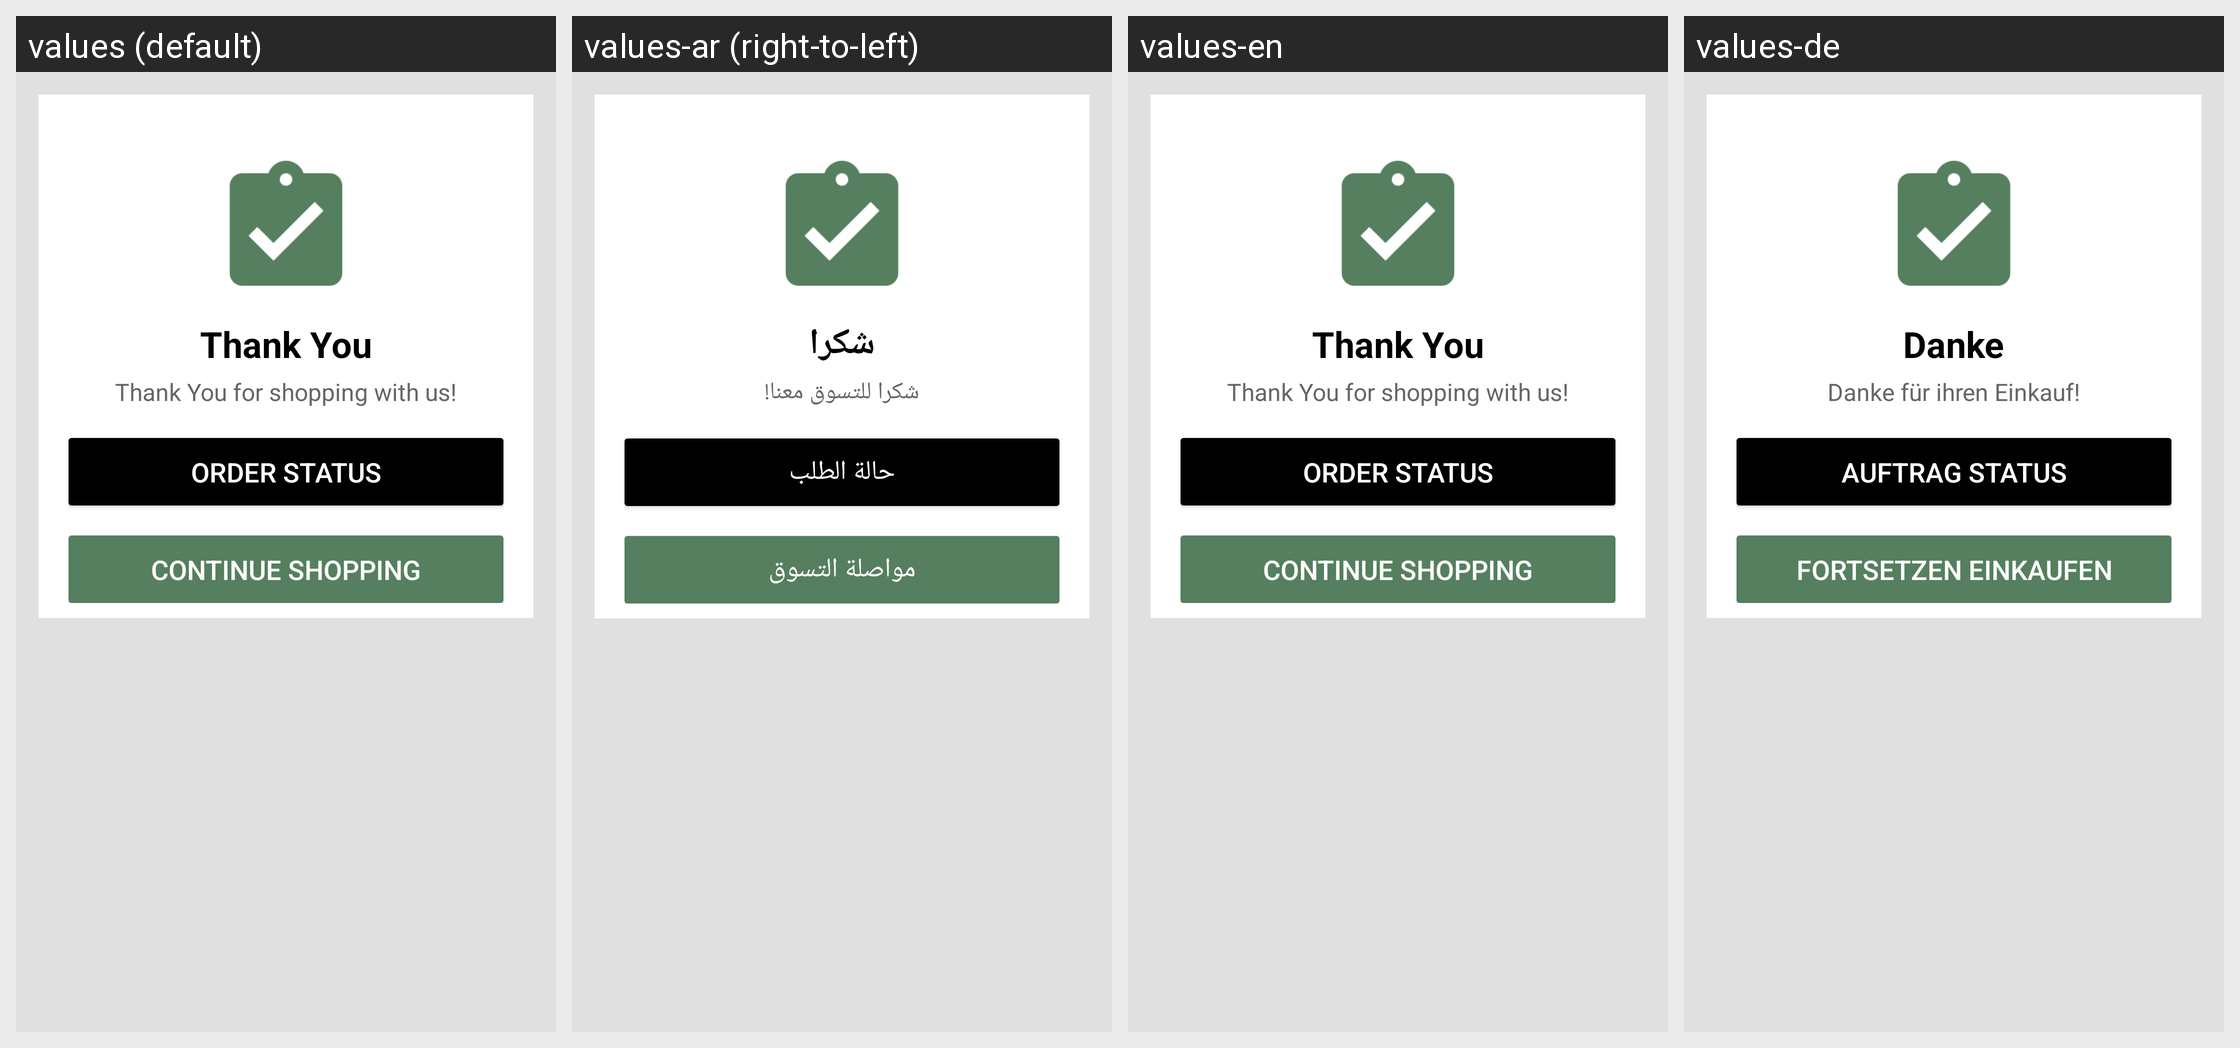

The same Android screen rendered under several of its app's locales, left to right. List the strings drawn on it with the default value and each locale's translation.
Android screen res/layout/thank_you.xml rendered under 4 locales, left to right: values (default), values-ar (right-to-left), values-en, values-de. Device: Nexus 5 (rendered at 1080×1920; each locale shown at half size, 540×960, under a caption strip naming it); theme AppTheme.
Strings drawn on this screen, with the default value and each locale's value (text and hints the layout hard-codes, and strings that could not be matched under every locale, appear in the picture but are not listed):

thank_you
  values: Thank You
  values-ar: شكرا
  values-en: Thank You
  values-de: Danke

thank_you_for_shopping
  values: Thank You for shopping with us!
  values-ar: شكرا للتسوق معنا!
  values-en: Thank You for shopping with us!
  values-de: Danke für ihren Einkauf!

order_status
  values: Order Status
  values-ar: حالة الطلب
  values-en: Order Status
  values-de: Auftrag Status

continue_shopping
  values: Continue Shopping
  values-ar: مواصلة التسوق
  values-en: Continue Shopping
  values-de: Fortsetzen Einkaufen
